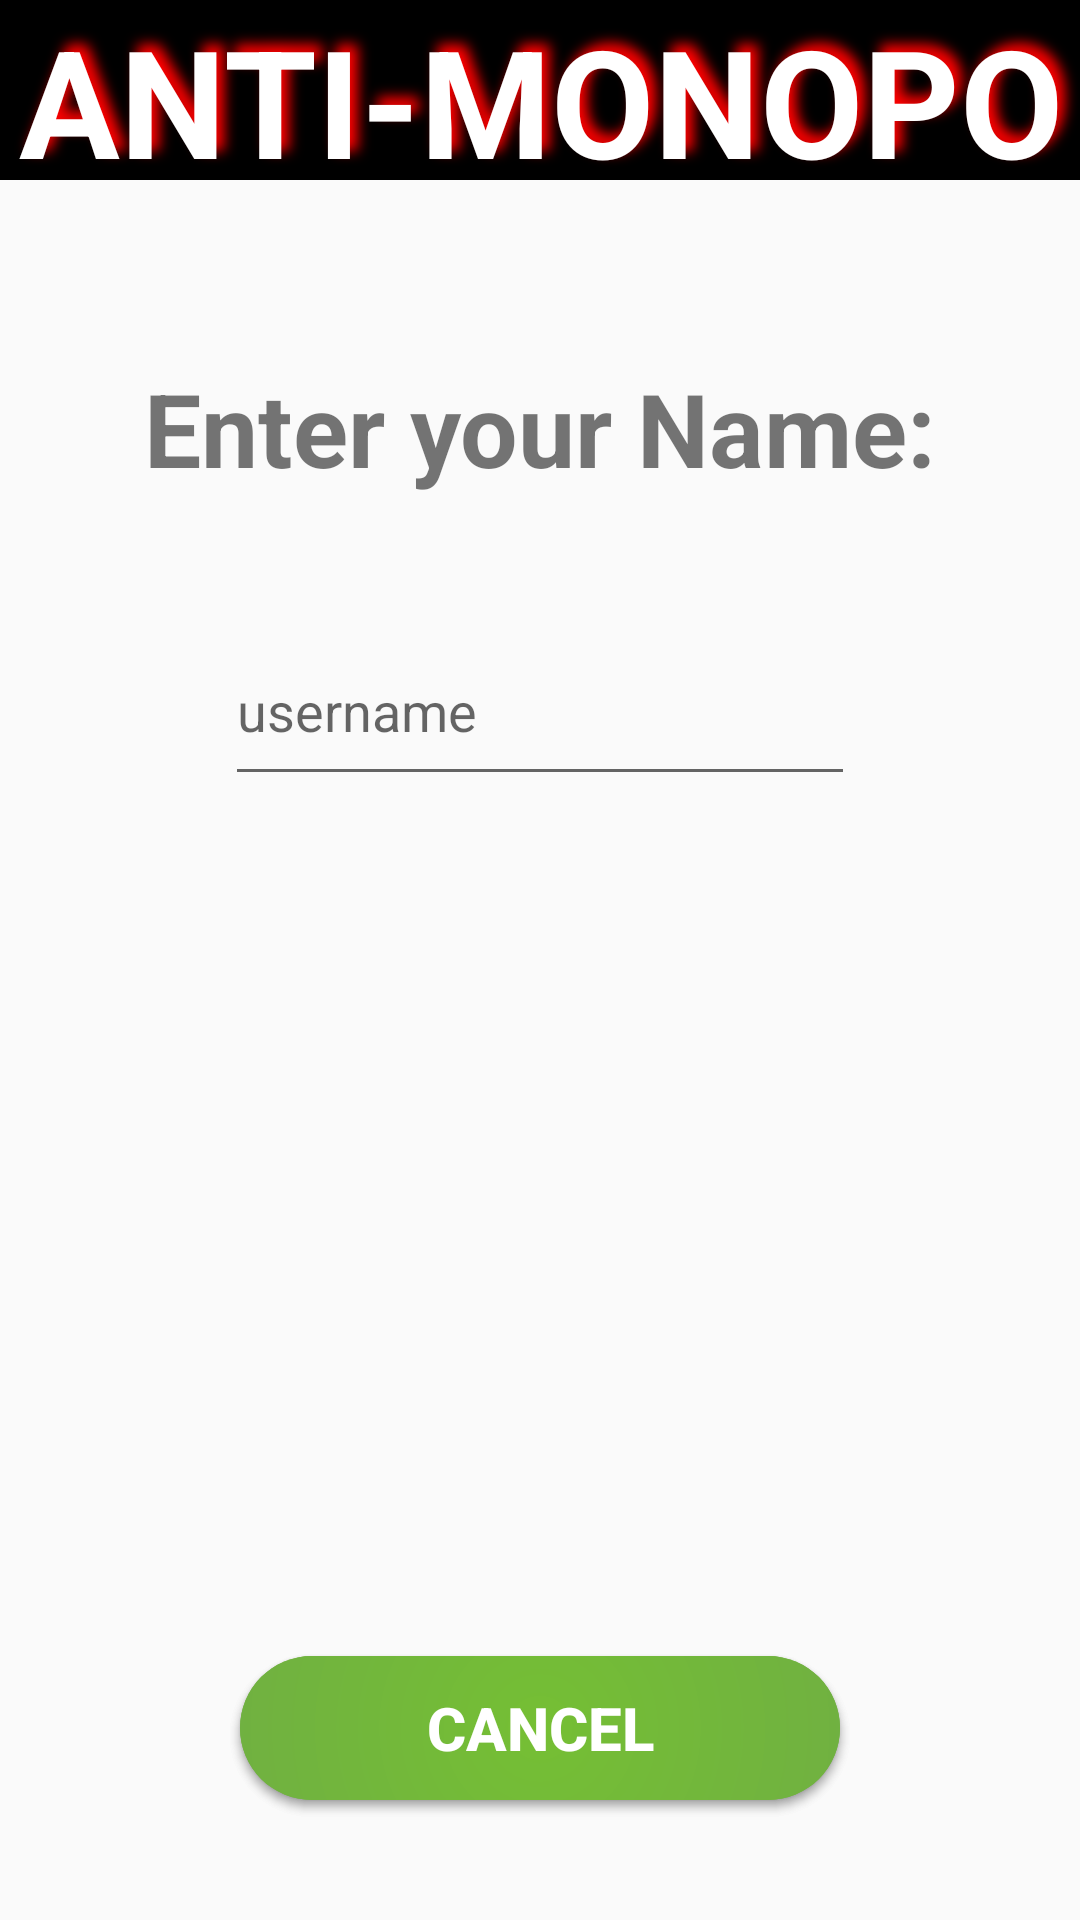

Produce the Android XML layout that renders to this screen, including the resource entries it uses.
<!-- AndroidManifest.xml: application theme Theme.WebSocketDemoApp -->
<!-- res/layout/activity_start_new_game.xml -->
<?xml version="1.0" encoding="utf-8"?>
<layout xmlns:android="http://schemas.android.com/apk/res/android"
    xmlns:app="http://schemas.android.com/apk/res-auto"
    xmlns:tools="http://schemas.android.com/tools">

    <data>
        <variable
            name="viewModel"
            type="at.aau.anti_mon.client.ui.creategame.CreateGameViewModel" />
    </data>

<androidx.constraintlayout.widget.ConstraintLayout
    android:id="@+id/lobby_constraintlayout"
    android:layout_width="match_parent"
    android:layout_height="match_parent"
    tools:context=".ui.creategame.CreateGameActivity">

    <TextView
        android:id="@+id/app_name_innewgame"
        style="@style/AppName_Style"
        android:text="@string/app_name"
        app:layout_constraintEnd_toStartOf="@+id/guideline11"
        app:layout_constraintStart_toStartOf="@+id/guideline12"
        app:layout_constraintTop_toTopOf="@+id/guideline2" />

    <Button
        android:id="@+id/newGame_create"
        style="@style/Buttons_Style"
        android:layout_width="200dp"
        android:layout_height="wrap_content"
        android:text="@string/create"
        app:layout_constraintBottom_toTopOf="@+id/guideline"
        app:layout_constraintEnd_toStartOf="@+id/guideline10" />

    <Button
        android:id="@+id/newGame_cancel"
        style="@style/Buttons_Style"
        android:layout_width="200dp"
        android:layout_height="wrap_content"
        android:text="@string/cancel"
        app:layout_constraintBottom_toTopOf="@+id/guideline"
        app:layout_constraintStart_toStartOf="@+id/guideline9" />

    <EditText
        android:id="@+id/username"
        android:layout_width="wrap_content"
        android:layout_height="60dp"
        android:layout_marginTop="40dp"
        android:autofillHints="username"
        android:ems="10"
        android:hint="@string/username"
        android:inputType="text"
        app:layout_constraintEnd_toStartOf="@+id/guideline11"
        app:layout_constraintStart_toStartOf="@+id/guideline12"
        app:layout_constraintTop_toBottomOf="@+id/enteryourname" />

    <TextView
        android:id="@+id/enteryourname"
        android:layout_width="wrap_content"
        android:layout_height="wrap_content"
        android:layout_marginTop="60dp"
        android:text="@string/enter_your_name"
        android:textSize="34sp"
        android:textStyle="bold"
        app:layout_constraintEnd_toStartOf="@+id/guideline11"
        app:layout_constraintStart_toStartOf="@+id/guideline12"
        app:layout_constraintTop_toBottomOf="@+id/app_name_innewgame" />

    <androidx.constraintlayout.widget.Guideline
        android:id="@+id/guideline"
        android:layout_width="wrap_content"
        android:layout_height="wrap_content"
        android:orientation="horizontal"
        app:layout_constraintGuide_end="40dp" />

    <androidx.constraintlayout.widget.Guideline
        android:id="@+id/guideline2"
        android:layout_width="wrap_content"
        android:layout_height="wrap_content"
        android:orientation="horizontal"
        app:layout_constraintGuide_begin="0dp" />

    <androidx.constraintlayout.widget.Guideline
        android:id="@+id/guideline9"
        android:layout_width="wrap_content"
        android:layout_height="wrap_content"
        android:orientation="vertical"
        app:layout_constraintGuide_begin="80dp" />

    <androidx.constraintlayout.widget.Guideline
        android:id="@+id/guideline10"
        android:layout_width="wrap_content"
        android:layout_height="wrap_content"
        android:orientation="vertical"
        app:layout_constraintGuide_end="80dp" />

    <androidx.constraintlayout.widget.Guideline
        android:id="@+id/guideline11"
        android:layout_width="wrap_content"
        android:layout_height="wrap_content"
        android:orientation="vertical"
        app:layout_constraintGuide_end="0dp" />

    <androidx.constraintlayout.widget.Guideline
        android:id="@+id/guideline12"
        android:layout_width="wrap_content"
        android:layout_height="wrap_content"
        android:orientation="vertical"
        app:layout_constraintGuide_begin="0dp" />

</androidx.constraintlayout.widget.ConstraintLayout>

</layout>
<!-- resources referenced by this layout -->
<resources>
  <string name="app_name">Anti-Monopoly</string>
  <string name="cancel">Cancel</string>
  <string name="create">Create</string>
  <string name="enter_your_name">Enter your Name:</string>
  <string name="username">username</string>
  <style name="AppName_Style">
          <item name="android:textSize">50sp</item>
          <item name="android:textColor">#FFFFFF</item>
          <item name="android:background">#000000</item>
          <item name="android:textStyle">bold</item>
          <item name="android:shadowColor">#FF0000</item> 
          <item name="android:shadowDx">8</item> 
          <item name="android:shadowDy">-8</item> 
          <item name="android:shadowRadius">10</item> 
          <item name="android:textAlignment">center</item>
          <item name="android:gravity">center</item>
          <item name="android:textAllCaps">true</item>
          <item name="android:layout_height">60dp</item>
          <item name="android:layout_width">0dp</item>
      </style>
  <style name="Buttons_Style">
          <item name="android:background">@drawable/rounded_btn</item>
          <item name="android:textSize">20sp</item>
          <item name="android:textColor">#FFFFFF</item>
          <item name="android:layout_width">300dp</item>
          <item name="android:padding">10dp</item>
          <item name="android:textStyle">bold</item>
          <item name="android:cursorVisible">true</item>
      </style>
  <style name="Theme.WebSocketDemoApp" parent="Theme.AppCompat.Light.NoActionBar">
          <item name="android:windowFullscreen">true</item>
          
          <item name="colorPrimary">@color/purple_500</item>
          <item name="colorPrimaryVariant">@color/purple_700</item>
          <item name="colorOnPrimary">@color/white</item>
          
          <item name="colorSecondary">@color/teal_200</item>
          <item name="colorSecondaryVariant">@color/teal_700</item>
          <item name="colorOnSecondary">@color/black</item>
          
          <item name="android:statusBarColor">?attr/colorPrimaryVariant</item>
          
      </style>
  <!-- drawable rounded_btn (drawable) -->
  <?xml version="1.0" encoding="utf-8"?>
  <shape xmlns:android="http://schemas.android.com/apk/res/android">
      <corners android:radius="70dp"/>
      <gradient android:startColor="#75BF34"
          android:endColor="#67955A"
          android:type="radial"
          android:centerX="50%"
          android:centerY="50%"
          android:gradientRadius="300dp"/>
  </shape>
  <color name="purple_500">#FF6200EE</color>
  <color name="purple_700">#FF3700B3</color>
  <color name="white">#FFFFFFFF</color>
  <color name="teal_200">#FF03DAC5</color>
  <color name="teal_700">#FF018786</color>
  <color name="black">#FF000000</color>
</resources>
